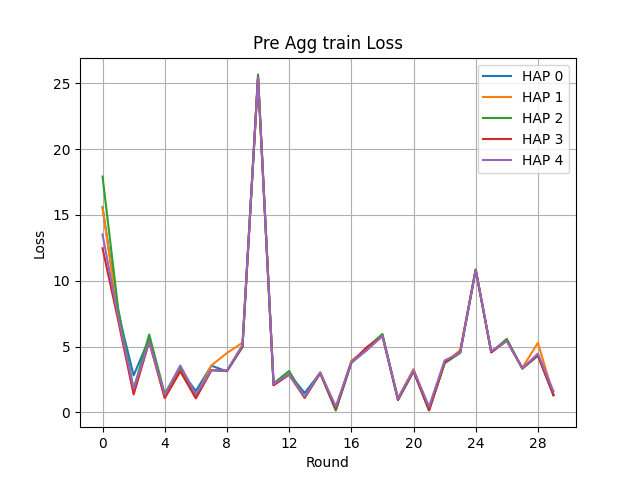

The table this chart was drawn from, first rows:
Round, HAP 0, HAP 1, HAP 2, HAP 3, HAP 4
0, 15.58, 15.55, 17.91, 12.46, 13.51
1, 7.615, 7.382, 7.927, 7.011, 7.259
2, 2.813, 1.523, 1.773, 1.368, 1.799
3, 5.608, 5.434, 5.923, 5.377, 5.363
4, 1.266, 1.094, 1.41, 1.105, 1.347
5, 3.22, 3.161, 3.483, 3.127, 3.565
6, 1.633, 1.195, 1.126, 1.065, 1.38
7, 3.551, 3.572, 3.217, 3.209, 3.207
8, 3.121, 4.512, 3.165, 3.149, 3.181
9, 4.978, 5.293, 4.979, 5.032, 5.119
10, 25.39, 25.43, 25.67, 25.46, 25.43
11, 2.067, 2.087, 2.206, 2.069, 2.17
12, 2.942, 2.889, 3.153, 2.859, 2.892
13, 1.476, 1.099, 1.122, 1.134, 1.196
14, 3.016, 3.04, 2.969, 2.993, 3.033
15, 0.1613, 0.2426, 0.1611, 0.2941, 0.4668
16, 3.77, 3.924, 3.768, 3.804, 3.812
17, 4.737, 4.799, 4.912, 4.962, 4.738
18, 5.88, 5.777, 5.96, 5.798, 5.819
19, 0.9349, 1.077, 1.036, 0.9725, 1.058
20, 3.116, 3.286, 3.161, 3.134, 3.222
21, 0.1582, 0.2239, 0.1566, 0.1994, 0.4519
22, 3.75, 3.75, 3.75, 3.799, 3.95
23, 4.532, 4.733, 4.523, 4.595, 4.524
24, 10.81, 10.86, 10.85, 10.82, 10.83
25, 4.58, 4.575, 4.576, 4.562, 4.66
26, 5.463, 5.451, 5.591, 5.458, 5.427
27, 3.334, 3.393, 3.332, 3.351, 3.35
28, 4.32, 5.285, 4.328, 4.357, 4.471
29, 1.307, 1.323, 1.325, 1.327, 1.613
